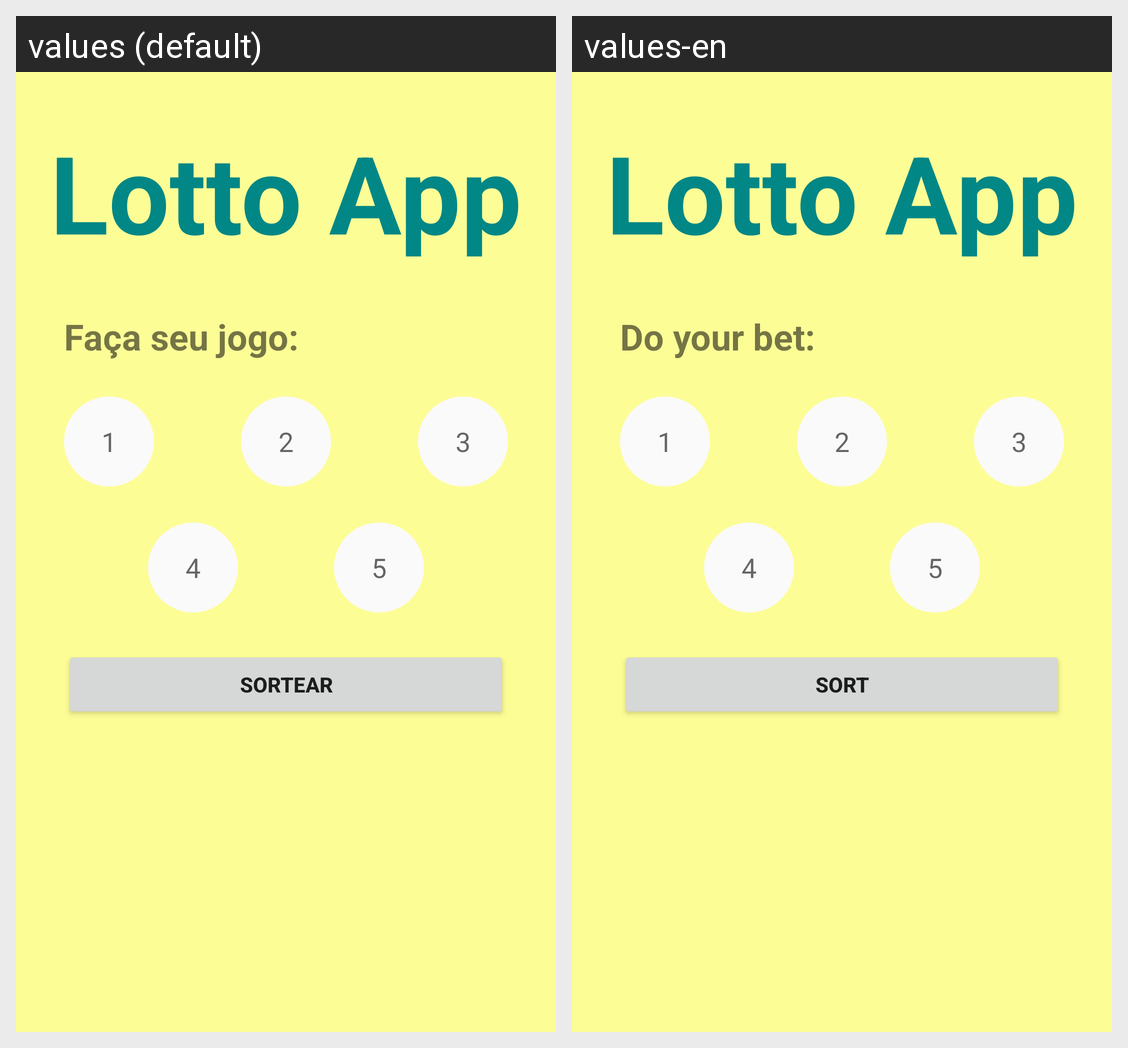

Locale-by-locale string values for the Android screen shown in this grid:
Android screen res/layout/activity_main.xml rendered under 2 locales, left to right: values (default), values-en. Device: Nexus 5 (rendered at 1080×1920; each locale shown at half size, 540×960, under a caption strip naming it); theme Theme.Loteria.
Strings drawn on this screen, with the default value and each locale's value (text and hints the layout hard-codes, and strings that could not be matched under every locale, appear in the picture but are not listed):

lotto_app
  values: Lotto App
  values-en: Lotto App

do_your_game
  values: Faça seu jogo:
  values-en: Do your bet:

sort
  values: SORTEAR
  values-en: SORT
